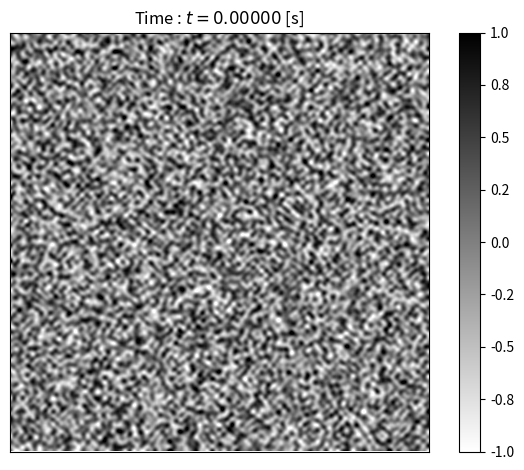

This chart was generated by the following Python code: (Note: this script raises an exception after producing the figure.)
# *-* coding: utf-8 *-*

"""
Created on mer 03 mar 2021 22:32:09 UTC

@author: vekemans

"""

import copy as cp
import numpy as np
from scipy import sparse

import matplotlib
import matplotlib.pyplot as plt
from matplotlib import animation
from matplotlib.ticker import MaxNLocator

# -- Simulation Parameters
a = 0.01
dt_loc = 1e-6
t_max = 12e-3

# -- Problem Initialization

# -- Simulation
def simulate(c_init,N,dt):
    c = cp.copy(c_init); yield c.reshape((N,N))
    h = 1/N
    # Second Order Centered Difference Methods
    eyeN = np.ones(N)
    D = sparse.block_diag([sparse.spdiags([eyeN, eyeN, -eyeN*4, eyeN, eyeN], [-(N-1),-1,0,1,(N-1)], N,N)]*N) \
        + sparse.spdiags([np.ones(N*N)]*4, [-(N-1)*N,-N,N,(N-1)*N], N*N,N*N)

    while True:
        for _ in range(int(dt//dt_loc)):
            c = c + dt_loc/h**2 * D@(c**3 - c - (a/h)**2 * D@c)
        yield c.reshape((N,N))

if __name__ == "__main__":
    nfig = 1

    N = 128
    h = 1.0/N

    dt = 1e-5
    Nplot = int(t_max/dt)

    # -- Problem Initialisation
    c_init = np.random.random(N*N)*2-1
    # -- Problem Computation
    data = iter(simulate(c_init,N,dt))

    # -- Animation Parameters
    # Colorbar
#     nbins = 200
#     _bounds = max(-data[t_idx].min(),data[t_idx].max()) # Maximal concentration along the simulation
#     _levels = MaxNLocator(nbins=nbins).tick_values(-_bounds,_bounds) # Levels of the colorbar
#     _ticks = np.append(np.flip(np.arange(0,-_bounds,-0.2)),np.arange(0,_bounds,0.2)) # ticks along the colorbar
    # Grid coordinates
    x = np.arange(0,N)*h + h/2
    X,Y = np.meshgrid(x,x) # /!\ symmetrical

    # -- Animated Initialization
    fig = plt.figure(nfig)
    ax = fig.add_subplot()

    cahn_hill = plt.imshow(next(data),cmap='binary',vmin=-1,vmax=+1,animated=True,interpolation='bessel')
    fig.colorbar(cahn_hill, format='%.1f')

    ax.set_title(r'Time : $t = %.5f$ [s]' %0.0)
    ax.set_xticks([]); ax.set_yticks([])
    nfig += 1

    # -- Animation function
    def animate(t):
        ax.set_title(r'Time : $t = %.2f$ [ms]' %(t*dt*1e3))
        # cahn_hill.set_array(data[t_idx])
        cahn_hill.set_array(next(data))

        return cahn_hill,

    fig.tight_layout()
    # anim = animation.FuncAnimation(fig, animate, interval=10, blit=False) # blit = False → update axis' title
    anim = animation.FuncAnimation(fig, animate, frames=Nplot+1, interval=10, blit=False)
    writervideo = animation.FFMpegWriter(fps=60) 
    anim.save('../figs/cahn_hilliard_spat_binary.mp4', writer=writervideo)

    plt.show()
